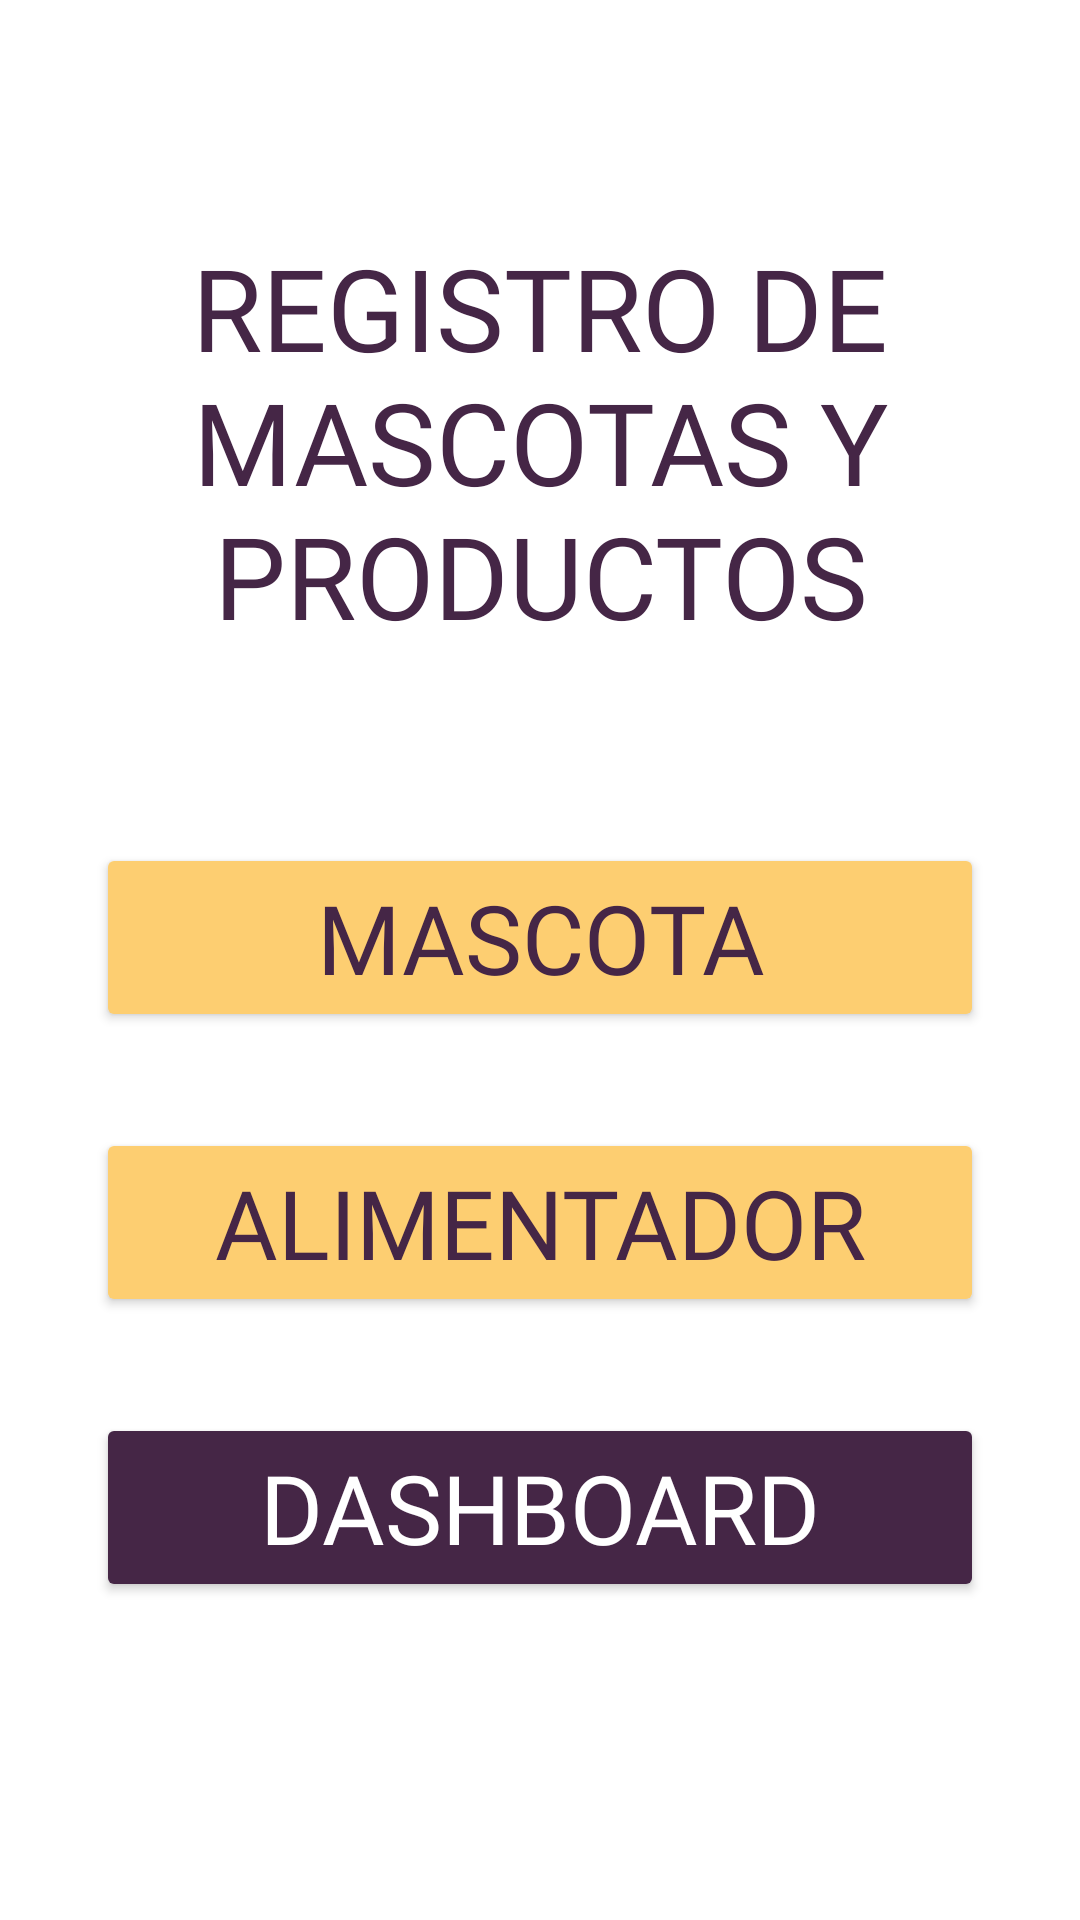

The Android layout XML behind this screen, and the referenced resources:
<!-- AndroidManifest.xml: application theme Theme.SmartFeedMobile -->
<!-- res/layout/activity_product_register.xml -->
<?xml version="1.0" encoding="utf-8"?>
<ScrollView xmlns:android="http://schemas.android.com/apk/res/android"
    xmlns:app="http://schemas.android.com/apk/res-auto"
    xmlns:tools="http://schemas.android.com/tools"
    android:layout_width="match_parent"
    android:layout_height="match_parent">

    <LinearLayout xmlns:android="http://schemas.android.com/apk/res/android"
        xmlns:app="http://schemas.android.com/apk/res-auto"
        xmlns:tools="http://schemas.android.com/tools"
        android:layout_width="match_parent"
        android:layout_height="match_parent"
        tools:context=".MainActivity"
        android:orientation="vertical"
        android:padding="16dp">

        <TextView
            android:id="@+id/titulo_app"
            android:layout_width="match_parent"
            android:layout_height="wrap_content"
            android:text="@string/registro_productos_titulo"
            android:textAlignment="center"
            android:textAppearance="@style/SmartFeedTitle"
            android:layout_marginTop="61dp"
            app:layout_constraintBottom_toBottomOf="parent"
            app:layout_constraintEnd_toEndOf="parent"
            app:layout_constraintStart_toStartOf="parent"
            app:layout_constraintTop_toTopOf="parent"
            android:layout_marginBottom="48dp"/>

        <Button
            android:layout_width="match_parent"
            android:layout_height="wrap_content"
            android:layout_margin="16dp"
            android:backgroundTint="@color/dark_yellow"
            android:fontFamily="@font/raleway_bold"
            android:text="MASCOTA"
            android:textColor="@color/dark_purple"
            android:textSize="32sp"
            app:cornerRadius="10dp"
            app:strokeColor="@color/black"
            app:strokeWidth="1dp"
            android:onClick="goToMascotaRegisterActivity"/>

        <Button
            android:layout_width="match_parent"
            android:layout_height="wrap_content"
            android:layout_margin="16dp"
            android:backgroundTint="@color/dark_yellow"
            android:fontFamily="@font/raleway_bold"
            android:text="ALIMENTADOR"
            android:textColor="@color/dark_purple"
            android:textSize="32sp"
            app:cornerRadius="10dp"
            app:strokeColor="@color/black"
            app:strokeWidth="1dp"
            android:onClick="goToAlimentadorRegisterActivity"/>

        <Button
            android:layout_width="match_parent"
            android:layout_height="wrap_content"
            android:layout_margin="16dp"
            android:backgroundTint="@color/dark_purple"
            android:fontFamily="@font/raleway_bold"
            android:text="DASHBOARD"
            android:textColor="@color/white"
            android:textSize="32sp"
            app:cornerRadius="10dp"
            app:strokeColor="@color/black"
            app:strokeWidth="1dp"
            android:onClick="goToDashboardActivity"/>

    </LinearLayout>
</ScrollView>
<!-- resources referenced by this layout -->
<resources>
  <color name="black">#FF000000</color>
  <color name="dark_purple">#452646</color>
  <color name="dark_yellow">#FDCE71</color>
  <color name="white">#FFFFFFFF</color>
  <string name="registro_productos_titulo">REGISTRO DE MASCOTAS Y PRODUCTOS</string>
  <style name="SmartFeedTitle">
          <item name="android:textSize">38sp</item>
          <item name="android:textColor">@color/dark_purple</item>
          <item name="android:fontFamily">@font/raleway_bold</item>
      </style>
  <style name="Theme.SmartFeedMobile" parent="Theme.MaterialComponents.DayNight.DarkActionBar">
          
          <item name="colorPrimary">@color/purple_500</item>
          <item name="colorPrimaryVariant">@color/purple_700</item>
          <item name="colorOnPrimary">@color/white</item>
          
          <item name="colorSecondary">@color/teal_200</item>
          <item name="colorSecondaryVariant">@color/teal_700</item>
          <item name="colorOnSecondary">@color/black</item>
          
          <item name="android:statusBarColor">?attr/colorPrimaryVariant</item>
          
      </style>
  <color name="purple_500">#FF6200EE</color>
  <color name="purple_700">#FF3700B3</color>
  <color name="teal_200">#FF03DAC5</color>
  <color name="teal_700">#FF018786</color>
</resources>
